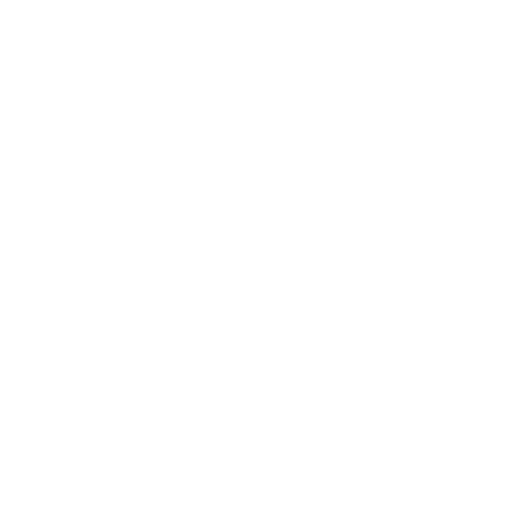
t = 0.00 s
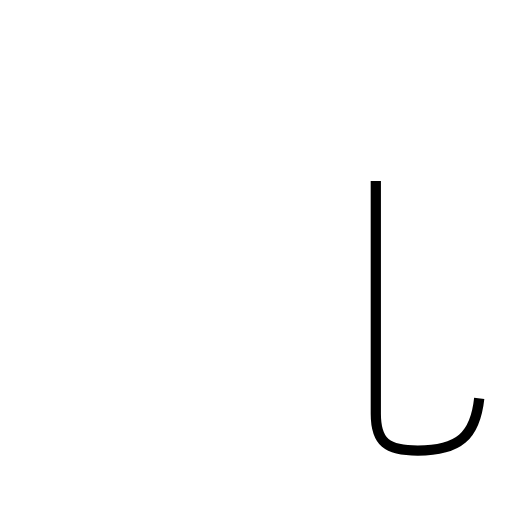
t = 1.14 s
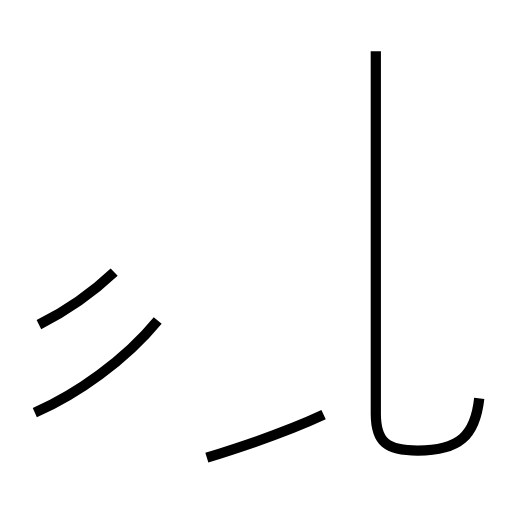
t = 2.61 s
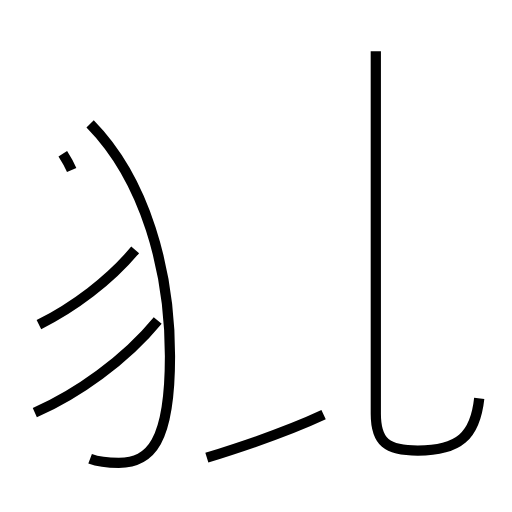
t = 3.97 s
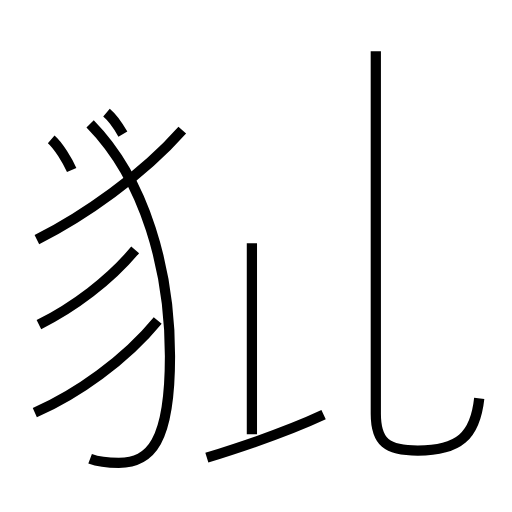
t = 5.20 s
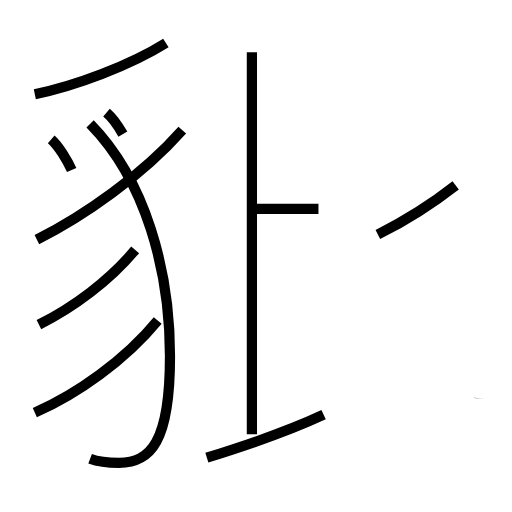
t = 6.63 s

The animated SVG that drew these frames (rendered in a browser with its animation timeline set to each time). Animation: 12 SMIL elements (animate=12); one cycle of 6.63 s.

<?xml version='1.0' encoding='utf-8'?>
<svg viewBox="0.0 -6.0 50.0 50.0" version="1.1" xmlns="http://www.w3.org/2000/svg"><rect x="-1000" y="-1000" width="2000" height="2000" stroke="white" fill="white" /><g style="fill:none;stroke:#000000;stroke-width:1"><path d="M 46.8 -5.1 C 46.4 -1.4 44.8 0.0 40.8 0.0 C 37.8 0.0 36.7 -0.8 36.7 -3.6 L 36.7 -39.0 " transform="translate(0.0 38.0)" stroke-dasharray="50.79325723090116" stroke-dashoffset="50.79325723090116"><animate attributeName="stroke-dashoffset" from="50.79325723090116" to="0" dur="1.5237977169270347s" begin="0s; anim_end.end" fill="freeze" id="anim0" /></path><path d="M 3.4 -3.7 C 7.5 -5.5 12.2 -8.8 15.4 -12.7 " transform="translate(0.0 38.0)" stroke-dasharray="15.126316018000637" stroke-dashoffset="15.126316018000637"><animate attributeName="stroke-dashoffset" from="15.126316018000637" to="0" dur="0.4537894805400191s" begin="anim0.end" fill="freeze" id="anim1" /></path><path d="M 20.2 0.7 C 24.4 -0.6 28.4 -2.0 31.6 -3.5 " transform="translate(0.0 38.0)" stroke-dasharray="12.15818674972683" stroke-dashoffset="12.15818674972683"><animate attributeName="stroke-dashoffset" from="12.15818674972683" to="0" dur="0.3647456024918049s" begin="anim1.end" fill="freeze" id="anim2" /></path><path d="M 3.8 -12.3 C 7.2 -14.0 10.7 -16.6 13.2 -19.6 " transform="translate(0.0 38.0)" stroke-dasharray="11.981453149883286" stroke-dashoffset="11.981453149883286"><animate attributeName="stroke-dashoffset" from="11.981453149883286" to="0" dur="0.3594435944964986s" begin="anim2.end" fill="freeze" id="anim3" /></path><path d="M 8.8 0.8 C 9.6 1.1 10.6 1.2 11.6 1.2 C 14.7 1.2 16.6 -0.8 16.6 -9.2 C 16.6 -17.6 14.2 -26.4 8.8 -31.9 " transform="translate(0.0 38.0)" stroke-dasharray="40.40021048182891" stroke-dashoffset="40.40021048182891"><animate attributeName="stroke-dashoffset" from="40.40021048182891" to="0" dur="1.2120063144548672s" begin="anim3.end" fill="freeze" id="anim4" /></path><path d="M 7.0 -27.4 C 6.6 -28.3 5.7 -29.8 5.0 -30.4 " transform="translate(0.0 38.0)" stroke-dasharray="3.626024344871544" stroke-dashoffset="3.626024344871544"><animate attributeName="stroke-dashoffset" from="3.626024344871544" to="0" dur="0.10878073034614631s" begin="anim4.end" fill="freeze" id="anim5" /></path><path d="M 3.6 -20.6 C 8.2 -22.9 13.9 -26.9 17.8 -31.3 " transform="translate(0.0 38.0)" stroke-dasharray="17.876264127906207" stroke-dashoffset="17.876264127906207"><animate attributeName="stroke-dashoffset" from="17.876264127906207" to="0" dur="0.5362879238371862s" begin="anim5.end" fill="freeze" id="anim6" /></path><path d="M 12.0 -30.9 C 11.6 -31.6 11.0 -32.5 10.4 -33.0 " transform="translate(0.0 38.0)" stroke-dasharray="2.6521977759187934" stroke-dashoffset="2.6521977759187934"><animate attributeName="stroke-dashoffset" from="2.6521977759187934" to="0" dur="0.0795659332775638s" begin="anim6.end" fill="freeze" id="anim7" /></path><path d="M 24.6 -1.6 L 24.6 -38.9 " transform="translate(0.0 38.0)" stroke-dasharray="37.3" stroke-dashoffset="37.3"><animate attributeName="stroke-dashoffset" from="37.3" to="0" dur="1.1189999999999998s" begin="anim7.end" fill="freeze" id="anim8" /></path><path d="M 3.4 -34.8 C 7.3 -35.6 12.7 -37.6 16.2 -39.8 " transform="translate(0.0 38.0)" stroke-dasharray="13.802378020021841" stroke-dashoffset="13.802378020021841"><animate attributeName="stroke-dashoffset" from="13.802378020021841" to="0" dur="0.4140713406006552s" begin="anim8.end" fill="freeze" id="anim9" /></path><path d="M 31.1 -23.6 L 24.9 -23.6 " transform="translate(0.0 38.0)" stroke-dasharray="6.200000000000003" stroke-dashoffset="6.200000000000003"><animate attributeName="stroke-dashoffset" from="6.200000000000003" to="0" dur="0.18600000000000008s" begin="anim9.end" fill="freeze" id="anim10" /></path><path d="M 36.9 -21.1 C 39.5 -22.4 42.2 -24.1 44.5 -25.9" transform="translate(0.0 38.0)" stroke-dasharray="9.003226568109085" stroke-dashoffset="9.003226568109085"><animate attributeName="stroke-dashoffset" from="9.003226568109085" to="0" dur="0.27009679704327255s" begin="anim10.end" fill="freeze" id="anim_end" /></path></g></svg>
